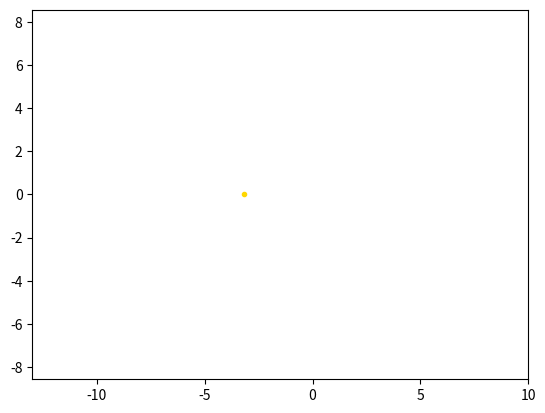

Recreate this plot in Python. (Note: this script raises an exception after producing the figure.)
import matplotlib.animation as animation
import matplotlib.pyplot as plt
import numpy as np

fig, ax = plt.subplots()
figur, = plt.plot([], [], 'o', color='b')
figur1, = plt.plot([], [], 'o', color='r')
figur2, = plt.plot([], [], 'o', color='g')
figur3, = plt.plot([], [], 'o', color='y')
trajectory, = plt.plot([], [], '-', color='black')
trajectory1, = plt.plot([], [], '-', color='black')
trajectory2, = plt.plot([], [], '-', color='black')
trajectory3, = plt.plot([], [], '-', color='black')

frames = np.arange(0, np.pi * 2.01, 0.09)

plt.axis('equal')
ax.set_xlim(-13, 10)
ax.set_ylim(-10, 10)

def ellips1(p, e, fi):
    r = p / (1 + (e * np.cos(fi)))
    x = r * np.cos(fi)
    y = r * np.sin(fi)
    return x, y

def ellips2(p1, e1, fi):
    r1 = p1 / (0.89 + (e1 * np.cos(fi)))
    x1 = r1 * np.cos(fi)
    y1 = r1 * np.sin(fi)
    return x1, y1    

def ellips3(p2, e2, fi):
    r2 = p2 / (0.678 + (e2 * np.cos(fi)))
    x2 = r2 * np.cos(fi)
    y2 = r2 * np.sin(fi)
    return x2, y2   

def ellips4(p3, e3, fi):
    r3 = p3 / (0.678 + (e3 * np.cos(fi)))
    x3 = r3 * np.cos(fi)
    y3 = r3 * np.sin(fi)
    return x3, y3  

X1, Y1 = [], []
X2, Y2 = [], []
X3, Y3 = [], []
X4, Y4 = [], []

fi = np.arange(0, np.pi * 8, 0.01)

def animate(i):
    plt.plot([-3.2], [0] , marker='.', color='gold')
    X1.append(ellips1(p=3, e=0.65, fi=i)[0])
    X2.append(ellips2(p1=1.9, e1=0.65, fi=i)[0])
    X3.append(ellips3(p2=0.7, e2=0.58, fi=i)[0])
    X4.append(ellips4(p3=0.1, e3=0.51, fi=i)[0])
    Y1.append(ellips1(p=3, e=0.65, fi=i)[1])
    Y2.append(ellips2(p1=1.9, e1=0.65, fi=i)[1])
    Y3.append(ellips3(p2=0.7, e2=0.58, fi=i)[1])
    Y4.append(ellips4(p3=0.1, e3=0.51, fi=i)[1])
    figur.set_data(ellips1(p=3, e=0.65, fi=i))
    trajectory.set_data(X1, Y1)
    figur1.set_data(ellips2(p1=1.9, e1=0.65, fi=i))
    trajectory1.set_data(X2, Y2)
    figur2.set_data(ellips3(p2=0.7, e2=0.58, fi=i))
    trajectory2.set_data(X3, Y3)
    figur3.set_data(ellips4(p3=0.1, e3=0.51, fi=i))
    trajectory3.set_daat(X4, Y4)
    return figur,

ani = animation.FuncAnimation(fig,
                              animate,
                              frames=frames,
                              interval=50
                             )
ani.save('planet.gif')